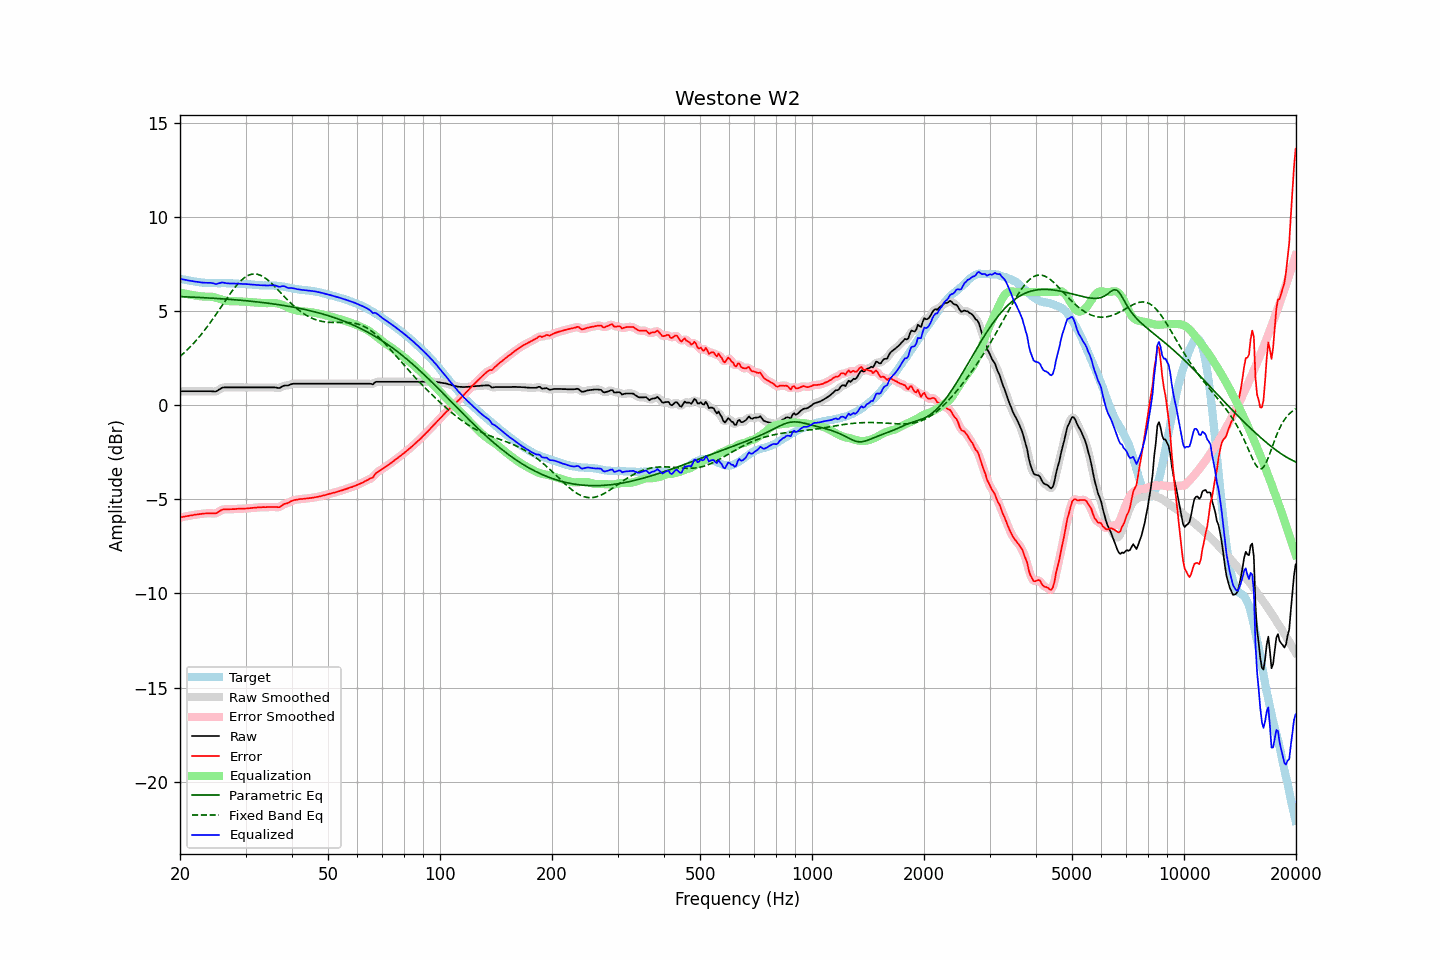

Source data for this figure (header and first rows):
frequency, raw, error, smoothed, error_smoothed, equalization, parametric_eq, fixed_band_eq, equalized_raw, equalized_smoothed, target
20.00, 0.74, -5.97, 0.74, -5.97, 5.97, 5.76, 2.58, 6.71, 6.71, 6.71
20.20, 0.74, -5.95, 0.74, -5.95, 5.95, 5.76, 2.66, 6.69, 6.69, 6.69
20.40, 0.74, -5.93, 0.74, -5.93, 5.93, 5.75, 2.73, 6.67, 6.67, 6.67
20.61, 0.74, -5.92, 0.74, -5.92, 5.92, 5.75, 2.81, 6.65, 6.65, 6.66
20.81, 0.74, -5.90, 0.74, -5.90, 5.90, 5.75, 2.89, 6.64, 6.64, 6.64
21.02, 0.74, -5.89, 0.74, -5.88, 5.88, 5.74, 2.98, 6.62, 6.62, 6.62
21.23, 0.74, -5.87, 0.74, -5.87, 5.87, 5.74, 3.06, 6.61, 6.61, 6.60
21.44, 0.74, -5.85, 0.74, -5.85, 5.85, 5.73, 3.15, 6.59, 6.59, 6.59
21.66, 0.74, -5.84, 0.74, -5.84, 5.84, 5.73, 3.24, 6.58, 6.58, 6.58
21.87, 0.74, -5.82, 0.74, -5.83, 5.83, 5.73, 3.33, 6.56, 6.56, 6.56
22.09, 0.74, -5.81, 0.74, -5.81, 5.81, 5.72, 3.43, 6.55, 6.55, 6.55
22.31, 0.74, -5.80, 0.74, -5.80, 5.80, 5.72, 3.53, 6.54, 6.54, 6.54
22.54, 0.74, -5.79, 0.74, -5.79, 5.79, 5.71, 3.63, 6.53, 6.53, 6.53
22.76, 0.74, -5.78, 0.74, -5.78, 5.78, 5.71, 3.73, 6.51, 6.51, 6.52
22.99, 0.74, -5.77, 0.74, -5.77, 5.77, 5.71, 3.83, 6.50, 6.50, 6.50
23.22, 0.74, -5.76, 0.74, -5.76, 5.76, 5.70, 3.94, 6.50, 6.50, 6.49
23.45, 0.74, -5.75, 0.74, -5.75, 5.76, 5.70, 4.05, 6.49, 6.49, 6.49
23.69, 0.74, -5.74, 0.74, -5.74, 5.76, 5.69, 4.17, 6.49, 6.49, 6.48
23.92, 0.74, -5.74, 0.74, -5.74, 5.76, 5.69, 4.28, 6.49, 6.49, 6.48
24.16, 0.74, -5.74, 0.74, -5.74, 5.75, 5.68, 4.40, 6.49, 6.49, 6.48
24.40, 0.73, -5.75, 0.73, -5.75, 5.75, 5.68, 4.52, 6.47, 6.47, 6.48
24.65, 0.73, -5.75, 0.72, -5.75, 5.73, 5.67, 4.64, 6.46, 6.45, 6.48
24.89, 0.72, -5.76, 0.73, -5.74, 5.71, 5.67, 4.76, 6.43, 6.44, 6.47
25.14, 0.75, -5.72, 0.76, -5.72, 5.69, 5.66, 4.89, 6.43, 6.44, 6.47
25.39, 0.81, -5.66, 0.80, -5.67, 5.66, 5.66, 5.01, 6.47, 6.46, 6.47
25.65, 0.86, -5.61, 0.86, -5.61, 5.63, 5.65, 5.14, 6.48, 6.49, 6.47
25.91, 0.92, -5.56, 0.91, -5.57, 5.60, 5.64, 5.27, 6.51, 6.50, 6.48
26.16, 0.94, -5.54, 0.93, -5.54, 5.57, 5.64, 5.39, 6.51, 6.50, 6.47
26.43, 0.94, -5.53, 0.94, -5.53, 5.55, 5.63, 5.52, 6.48, 6.49, 6.47
26.69, 0.94, -5.53, 0.94, -5.53, 5.53, 5.63, 5.64, 6.47, 6.47, 6.47
26.96, 0.94, -5.53, 0.94, -5.53, 5.52, 5.62, 5.77, 6.46, 6.46, 6.47
27.23, 0.94, -5.53, 0.94, -5.53, 5.52, 5.61, 5.89, 6.46, 6.46, 6.47
27.50, 0.94, -5.53, 0.94, -5.53, 5.52, 5.61, 6.01, 6.46, 6.46, 6.46
27.77, 0.94, -5.52, 0.94, -5.52, 5.52, 5.60, 6.12, 6.46, 6.46, 6.46
28.05, 0.94, -5.52, 0.94, -5.52, 5.52, 5.59, 6.23, 6.45, 6.45, 6.46
28.33, 0.94, -5.51, 0.94, -5.51, 5.51, 5.59, 6.34, 6.45, 6.45, 6.45
28.62, 0.94, -5.51, 0.94, -5.51, 5.51, 5.58, 6.44, 6.45, 6.45, 6.44
28.90, 0.94, -5.50, 0.94, -5.50, 5.51, 5.57, 6.53, 6.44, 6.44, 6.44
29.19, 0.94, -5.50, 0.94, -5.50, 5.50, 5.56, 6.61, 6.44, 6.44, 6.44
29.48, 0.94, -5.50, 0.94, -5.50, 5.50, 5.56, 6.69, 6.43, 6.43, 6.43
29.78, 0.94, -5.49, 0.94, -5.49, 5.49, 5.55, 6.76, 6.43, 6.43, 6.43
30.08, 0.94, -5.49, 0.94, -5.49, 5.49, 5.54, 6.82, 6.42, 6.42, 6.43
30.38, 0.94, -5.49, 0.94, -5.48, 5.48, 5.53, 6.87, 6.42, 6.42, 6.42
30.68, 0.94, -5.47, 0.94, -5.48, 5.48, 5.52, 6.91, 6.41, 6.41, 6.41
30.99, 0.94, -5.47, 0.94, -5.47, 5.47, 5.52, 6.94, 6.41, 6.41, 6.41
31.30, 0.94, -5.46, 0.94, -5.46, 5.46, 5.51, 6.95, 6.40, 6.40, 6.39
31.61, 0.94, -5.45, 0.94, -5.45, 5.45, 5.50, 6.96, 6.39, 6.39, 6.39
31.93, 0.94, -5.45, 0.94, -5.44, 5.44, 5.49, 6.96, 6.38, 6.38, 6.39
32.24, 0.94, -5.43, 0.94, -5.44, 5.44, 5.48, 6.95, 6.37, 6.37, 6.37
32.57, 0.94, -5.43, 0.94, -5.43, 5.43, 5.47, 6.92, 6.37, 6.37, 6.37
32.89, 0.94, -5.43, 0.94, -5.42, 5.43, 5.46, 6.89, 6.36, 6.36, 6.36
33.22, 0.94, -5.42, 0.94, -5.42, 5.42, 5.45, 6.85, 6.36, 6.36, 6.36
33.55, 0.94, -5.42, 0.94, -5.42, 5.42, 5.44, 6.80, 6.36, 6.36, 6.35
33.89, 0.94, -5.42, 0.94, -5.42, 5.41, 5.43, 6.74, 6.35, 6.35, 6.36
34.23, 0.94, -5.42, 0.94, -5.42, 5.41, 5.42, 6.68, 6.35, 6.35, 6.35
34.57, 0.94, -5.41, 0.94, -5.41, 5.41, 5.41, 6.61, 6.35, 6.35, 6.35
34.92, 0.94, -5.41, 0.94, -5.41, 5.42, 5.40, 6.54, 6.35, 6.35, 6.35
35.27, 0.94, -5.41, 0.94, -5.41, 5.42, 5.38, 6.46, 6.36, 6.36, 6.35
35.62, 0.94, -5.41, 0.94, -5.41, 5.42, 5.37, 6.38, 6.36, 6.36, 6.35
35.97, 0.94, -5.41, 0.93, -5.41, 5.42, 5.36, 6.29, 6.35, 6.35, 6.34
... 635 more rows
